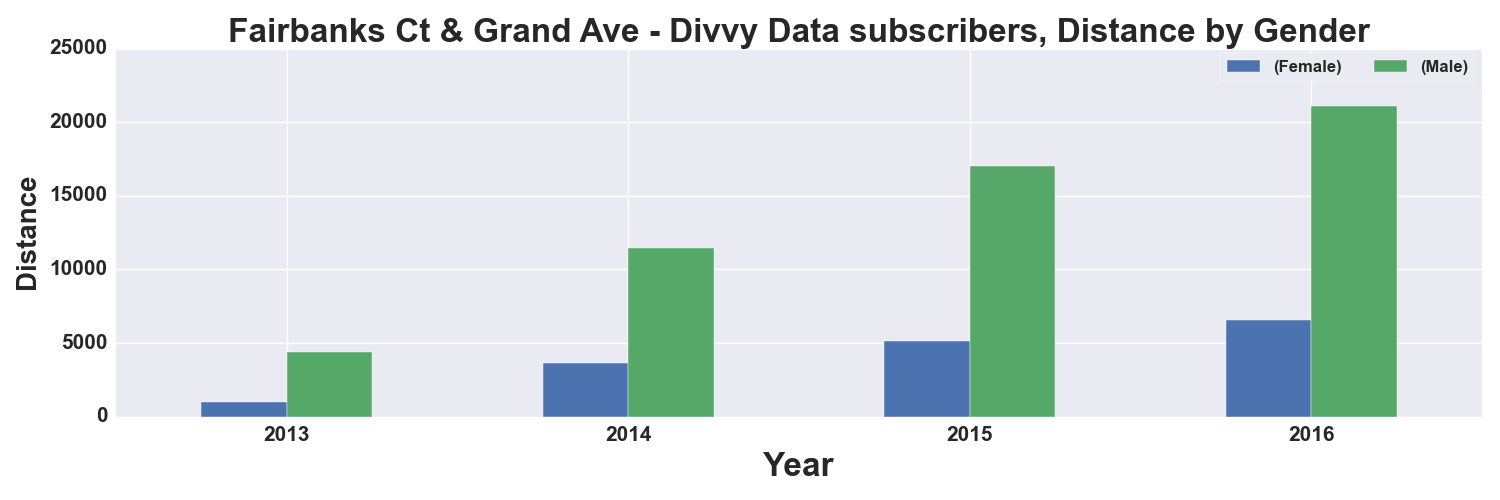

The file beside this chart, header and first rows:
, START TIME YEAR, DISTANCE_Miles, DISTANCE_Miles
GENDER, , Female, Male
0, 2013, 978.0, 4368
1, 2014, 3644, 11455
2, 2015, 5141, 17042
3, 2016, 6558, 21102
